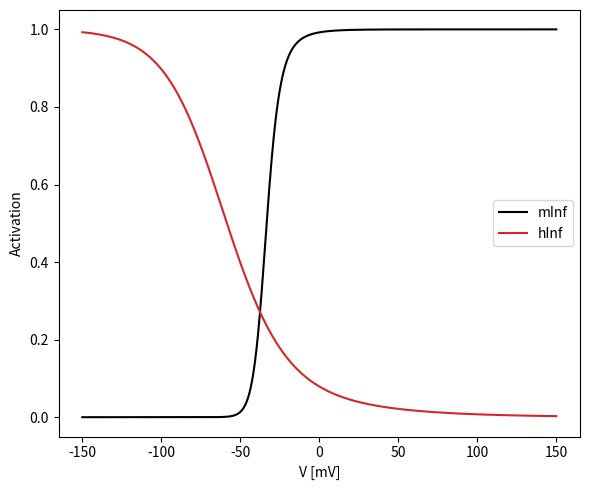
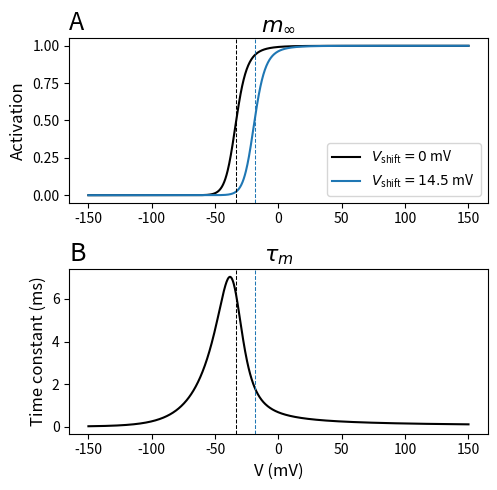
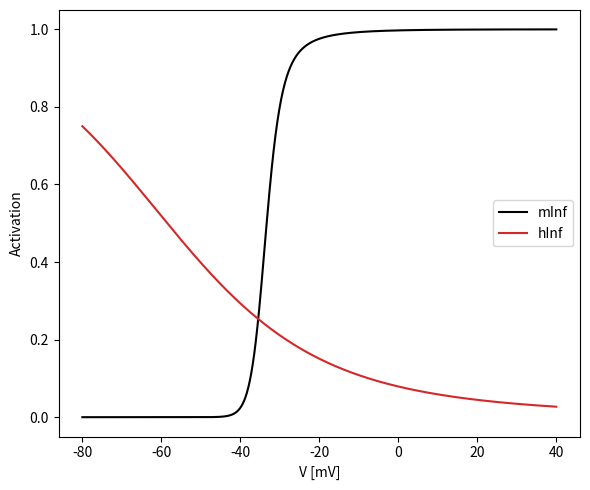

Write Python code to recreate these figures, in order.
import matplotlib.pyplot as plt
import numpy as np

# ... Should return mInf and hInf instead...
def mAlpha_graph(x,y):
    N = len(x)
    mAlpha = np.zeros(N)
    for i in range(N):
        xi = x[i]
        if abs(xi/y)<1e-6:
            mAlpha[i] = 0.055*y*(1-xi)/(2.*y) # ??? # Double check math notation in mod-files
        else:
            mAlpha[i] = 0.055*xi/(np.exp(xi/y)-1)
    return mAlpha

def mInf_graph(v,x,y):
    N = len(v)
    m0 = 0 # Not so sure about this one
    mInf   = np.zeros(N)
    mTau   = np.zeros(N)
    m      = np.zeros(N)
    for i in range(N):
        xi = x[i]
        if abs(xi/y)<1e-6:
            mAlpha = 0.055*y*(1-xi)/(2.*y) # ??? # Double check math notation in mod-files
        else:
            mAlpha = 0.055*xi/(np.exp(xi/y)-1)
        mBeta = 0.94*np.exp((-75-v[i])/17.)
        mInf[i] = mAlpha/(mAlpha+mBeta)
        mTau[i] = 1./(mAlpha+mBeta)
        if i==0:
            m[i]    = mInf[i]-(mInf[i]-m0)*np.exp(-300/mTau[i])
        else:
            m[i]    = mInf[i]-(mInf[i]-m[i-1])*np.exp(-300/mTau[i])
    return m, mInf, mTau

def mInf_graph_plain(v,y):
    N = len(v)
    m0 = 0 # Not so sure about this one
    mInf   = np.zeros(N)
    mTau   = np.zeros(N)
    m      = np.zeros(N)
    for i in range(N):
        xi = -27-v[i]
        if abs(xi/y)<1e-6:
            mAlpha = 0.055*y*(1-xi)/(2.*y) # ??? # Double check math notation in mod-files
        else:
            mAlpha = 0.055*xi/(np.exp(xi/y)-1)
        mBeta = 0.94*np.exp((-75-v[i])/17.)
        mInf[i] = mAlpha/(mAlpha+mBeta)
        mTau[i] = 1./(mAlpha+mBeta)
        if i==0:
            m[i]    = mInf[i]-(mInf[i]-m0)*np.exp(-300/mTau[i])
        else:
            m[i]    = mInf[i]-(mInf[i]-m[i-1])*np.exp(-300/mTau[i])
    return m, mInf, mTau

def hInf_graph(v):
    N = len(v)
    h0 = 0 # Really not sure about this one either...
    hInf   = np.zeros(N)
    hTau   = np.zeros(N)
    h      = np.zeros(N)
    for i in range(N):
        vi = v[i]
        hAlpha = 0.000457*np.exp(-(13+vi)/50.)
        hBeta = 0.0065/(np.exp(-(15+vi)/28.)+1)
        hInf[i] = hAlpha/(hAlpha+hBeta)
        hTau[i] = 1./(hAlpha+hBeta)
        if i==0:
            h[i]    = hInf[i]-(hInf[i]-h0)*np.exp(-300/hTau[i])
        else:
            h[i]    = hInf[i]-(hInf[i]-h[i-1])*np.exp(-300/hTau[i])
    return h, hInf, hTau

def relcond(m,h):
    N = len(m)
    cond = np.zeros(N)
    for i in range(N):
        cond[i] = m[i]*m[i]*h[i]
    return cond

vs = np.linspace(-150,150,1000)

xstandard = -27-vs
ystandard = 3.8
malpha_standard = mAlpha_graph(xstandard,ystandard)
m_standard, mInf_standard, mTau_standard = mInf_graph(vs,xstandard,ystandard)
h_standard, hInf_standard, hTau_standard = hInf_graph(vs)
relcond_standard = relcond(m_standard,h_standard)


m_standard, mInf_standard, mTau_standard = mInf_graph_plain(vs,ystandard)

Vhalf = 0
passedit = False
for i in range(len(mInf_standard)):
    if mInf_standard[i]>0.5 and passedit==False:
        Vhalf = vs[i]
        passedit=True # Should not need this, but nice to be safe
        break

print('max(mTau_standard):',max(mTau_standard),'; min(mTau_standard):',min(mTau_standard))
print('max(hTau_standard):',max(hTau_standard),'; min(hTau_standard):',min(hTau_standard))


xvp10 = -17-vs
xvm10 = -37-vs
yp1 = 4.8
ym1 = 2.8
vs_shifted = vs-14.5
x_shifted  = xstandard-14.5
m_vp10, mInf_vp10, mTau_vp10 = mInf_graph(vs,xvp10,ystandard)
m_vm10, mInf_vm10, mTau_vm10 = mInf_graph(vs,xvm10,ystandard)
m_shifted, mInf_shifted, mTau_shifted = mInf_graph(vs_shifted,x_shifted,ystandard)
m_yp1, mInf_yp1, mTau_yp1 = mInf_graph(vs,xstandard,yp1)
m_ym1, mInf_ym1, mTau_ym1 = mInf_graph(vs,xstandard,ym1)
relcond_vp10 = relcond(m_vp10,h_standard)
relcond_vm10 = relcond(m_vm10,h_standard)
relcond_yp1  = relcond(m_yp1,h_standard)
relcond_ym1  = relcond(m_ym1,h_standard)


m_st_plain_p14p5, mInf_st_plain_p14p5, mTau_plain_p14p5 = mInf_graph_plain(vs-14.5,ystandard)


Vhalf_shifted = 0
passedit = False
for i in range(len(mInf_standard)):
    if mInf_st_plain_p14p5[i]>0.5 and passedit==False:
        Vhalf_shifted = vs[i]
        passedit=True # Should not need this, but nice to be safe
        break

'''
plt.figure(figsize=(6,5))
plt.plot(vs,relcond_standard,color='k',label='standard mAlpha')
plt.plot(vs,relcond_vp10,color='tab:red',label='vp10 mAlpha')
plt.plot(vs,relcond_vm10,color='tab:pink',label='vm10 mAlpha')
plt.plot(vs,relcond_yp1,color='darkblue',label='yp1 mAlpha')
plt.plot(vs,relcond_ym1,color='tab:blue',label='ym1 mAlpha')
plt.xlabel('V [mV]')
plt.ylabel(r'$\bar{g}/\bar{g}_{\mathregular{max}}$')
plt.legend(loc='upper right')
plt.tight_layout()
plt.show()
'''
print('Vhalf:',Vhalf)

plt.figure(figsize=(6,5))
plt.plot(vs,mInf_standard,color='k',label='mInf')
plt.plot(vs,hInf_standard,color='tab:red',label='hInf')
#plt.plot(vs,relcond_vm10,color='tab:pink',label='vm10 mAlpha')
#plt.plot(vs,relcond_yp1,color='darkblue',label='yp1 mAlpha')
#plt.plot(vs,relcond_ym1,color='tab:blue',label='ym1 mAlpha')
plt.xlabel('V [mV]')
plt.ylabel(r'Activation')
plt.legend(loc='center right')
plt.tight_layout()
plt.show()

fig, (ax1, ax2) = plt.subplots(2,1,figsize=(5,5),dpi=300)
ax1.plot(vs,mInf_standard,color='k',label=r'$V_\mathregular{shift}=0$ mV')
ax1.plot(vs,mInf_st_plain_p14p5,color='tab:blue',label=r'$V_\mathregular{shift}=14.5$ mV')
ax1.axvline(x=Vhalf,color='k',linestyle='--',linewidth=0.75)
ax1.axvline(x=Vhalf_shifted,color='tab:blue',linestyle='--',linewidth=0.75)
#ax1.set_xlabel('V (mV)')
ax1.set_ylabel(r'Activation',fontsize=12)
ax1.set_title(r'$m_\infty$',fontsize=16)
ax1.set_title('A', loc='left',fontsize=18)
ax1.legend(loc='lower right')

ax2.plot(vs,mTau_standard,color='k')
ax2.axvline(x=Vhalf,color='k',linestyle='--',linewidth=0.75)
ax2.axvline(x=Vhalf_shifted,color='tab:blue',linestyle='--',linewidth=0.75)
ax2.set_xlabel('V (mV)',fontsize=12)
ax2.set_ylabel(r'Time constant (ms)',fontsize=12)
ax2.set_title(r'$\tau_m$',fontsize=16)
ax2.set_title('B', loc='left',fontsize=18)

plt.tight_layout()
plt.savefig('CaHVA_activation_minf_mtau.png')
plt.show()

vs = np.linspace(-80,40,1000)

m_standard, mInf_standard, mTau = mInf_graph(vs,xstandard,ystandard)
h_standard, hInf_standard, hTau = hInf_graph(vs)

plt.figure(figsize=(6,5))
plt.plot(vs,mInf_standard,color='k',label='mInf')
plt.plot(vs,hInf_standard,color='tab:red',label='hInf')
#plt.plot(vs,relcond_vm10,color='tab:pink',label='vm10 mAlpha')
#plt.plot(vs,relcond_yp1,color='darkblue',label='yp1 mAlpha')
#plt.plot(vs,relcond_ym1,color='tab:blue',label='ym1 mAlpha')
plt.xlabel('V [mV]')
plt.ylabel(r'Activation')
plt.legend(loc='center right')
plt.tight_layout()
plt.show()
